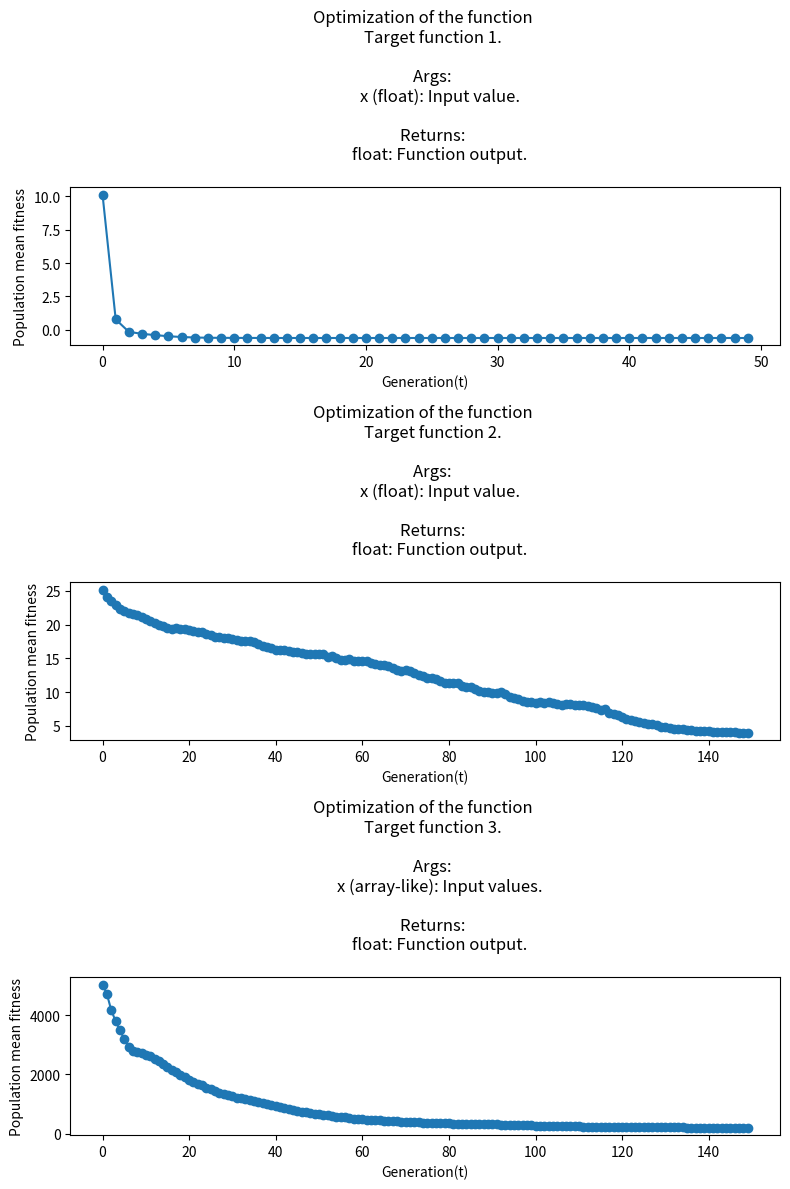

Python code for this plot:
from numpy import random, mean, sqrt, exp, argsort, sum, abs, vectorize
from matplotlib import pyplot as plt
from argparse import ArgumentParser, ArgumentDefaultsHelpFormatter, SUPPRESS
from itertools import compress


def initialise(N, n, xL, xU):
    """
    Initialize the population for the Differential Evolution Algorithm.

    Args:
        N (int): Population size.
        n (int): Dimension of the solution space.
        xL (float): Lower bound of the solution space.
        xU (float): Upper bound of the solution space.

    Returns:
        dict: Initial population dictionary containing agent information.
    """
    all_x = [[random.uniform(0, 1) * (xU - xL) + xL for _ in range(n)] for _ in range(N)]
    all_eta = [random.uniform(0, 1) * (xU - xL) + xL for _ in range(N)]

    agents = []

    for i in range(N):
        agent_dict = {
            "x": all_x[i],
            "eta": all_eta[i],
            "fitness": None
        }
        agents.append(agent_dict)

    population_dict = {
        "n": n,
        "N": N,
        "x_l": xL,
        "x_u": xU,
        "offsprings": [],
        "generation": 0,
        "agents": agents
    }

    return population_dict


def evaluate(pop, f):
    """
    Evaluate the fitness of each agent in the population using the given function.

    Args:
        pop (dict): Population dictionary containing agent information.
        f (function): Fitness function to evaluate.

    Returns:
        list: List of fitness values for each agent in the population.
    """
    for agent in pop["agents"] + pop["offsprings"]:
        agent["fitness"] = f(agent["x"])
    return [agent["fitness"] for agent in pop["agents"]]


def mutate(pop):
    """
    Mutate the population for the next generation.

    Args:
        pop (dict): Population dictionary containing agent information.

    Returns:
        dict: Updated population dictionary after mutation.
    """
    pop["generation"] += 1
    tau = sqrt(2 * sqrt(pop["n"])) ** -1
    tau_prime = sqrt(2 * pop["n"]) ** -1

    for agent in pop["agents"]:
        agent_dict = {
            "x": agent["x"] + agent["eta"] * random.normal(0, 1, pop["n"]), ## COMMENTS: very good
            "eta": agent["eta"] * exp(tau_prime * random.normal(0, 1, 1) + tau * random.normal(0, 1, pop["n"])), ## COMMENTS: very good
            "fitness": None
        }

        pop["offsprings"].append(agent_dict)

    return pop


def select(pop, q=10):
    """
    Select the fittest agents for the next generation.

    Args:
        pop (dict): Population dictionary containing agent information.
        q (int, optional): Number of mutants for pairwise comparison. Defaults to 10.

    Returns:
        dict: Updated population dictionary after selection.
    """
    all_agents = pop["agents"] + pop["offsprings"]
    wins = [0] * len(all_agents)
    for pos, agent in enumerate(all_agents):
        pos_mask = [True] * len(all_agents)
        pos_mask[pos] = False
        opponents = random.choice(list(compress(all_agents, pos_mask)), q) ## COMMENTS: careful here replace=False needed
        wins[pos] = sum([agent["fitness"] <= opponent["fitness"] for opponent in opponents])

    pop["agents"] = [all_agents[i] for i in argsort(wins)[::-1][:pop["N"]]]
    pop["offsprings"] = []
    return pop


def dea(params):
    """
    Perform Differential Evolution Algorithm.

    Args:
        params (dict): Parameters for the algorithm.

    Returns:
        tuple: Tuple containing the final population, mean fitness values, best agent, and best fitness values.
    """
    T = params['T']  # Get the corresponding parameter from the params dict.
    init_pop = initialise(params['N'], params['n'], params['xL'], params['xU'])

    t = 0
    mean_fit = []
    best_walk = []
    while t < T:
        # Write your code here to implement the DEA. The steps should be 1. mutate, 2. evaluate, 3. select
        mutate(init_pop)
        m = mean(evaluate(init_pop, params['f']))
        select(init_pop, params['q'])
        t += 1

        mean_fit.append(m)
        print(f"Mean fitness {t}: {m}")

        # Plotting purposes
        best_walk.append(init_pop["agents"][0]["fitness"])
        if params['verbose']:
            print(f"Generation {t}: mean fitness = {mean_fit[-1]}")

    # Since they are ordered by fitness, the best solution is the first one
    best_agent = init_pop["agents"][0]["x"]

    return init_pop, mean_fit, best_agent, best_walk


def parseArguments():
    parser = ArgumentParser(formatter_class=ArgumentDefaultsHelpFormatter, argument_default=SUPPRESS)
    parser.add_argument("-n", '--length', type=int, default=1, help="The dimension of the solution space")
    parser.add_argument('-T', type=int, default=50, help='Number of generations of the DEA')
    parser.add_argument('-N', type=int, default=100, help='Population size')
    parser.add_argument('-xL', type=float, default=-3., help='Lower bound of the solution space')
    parser.add_argument('-xU', type=float, default=3., help='Upper bound of the solution space')
    parser.add_argument('-q', type=int, default=10, help='Number of mutants for pairwise comparison')
    parser.add_argument('--verbose', action="store_true", default=False, help="Print the mean fitness evolution on a standard output")
    parser.add_argument('-seed', type=int, default=None, help="Seed for the initial population")
    parser.add_argument('-f', default=None, help="Polynomial to evaluate")
    return parser.parse_args()


@vectorize
def target_function1(x):
    """
    Target function 1.

    Args:
        x (float): Input value.

    Returns:
        float: Function output.
    """
    return (x ** 4 + x ** 3 - x ** 2 - x)


@vectorize
def target_function2(x):
    """
    Target function 2.

    Args:
        x (float): Input value.

    Returns:
        float: Function output.
    """
    return abs(sum(x))


def target_function3(x):
    """
    Target function 3.

    Args:
        x (array-like): Input values.

    Returns:
        float: Function output.
    """
    y = 0
    for i in range(len(x) - 1):
        y += 100 * ((x[i + 1] - x[i] ** 2) ** 2) + (x[i] - 1) ** 2
    return y


def test_target_function1():
    """
    Test DEA with target function 1.

    Returns:
        tuple: Tuple containing the final population, mean fitness values, best agent, and best fitness values.
    """

    ## COMMENTS: why fixed parameters?
    params = {
        'n': 1,
        'T': 50,
        'q': 10,
        'N': 100,
        'f': target_function1,
        'verbose': False,
        'xU': 3.,
        'xL': -3.
    }
    return dea(params)


def test_target_function2():
    """
    Test DEA with target function 2.

    Returns:
        tuple: Tuple containing the final population, mean fitness values, best agent, and best fitness values.
    """
    params = {
        'n': 30,
        'T': 150,
        'q': 25,
        'N': 100,
        'f': target_function2,
        'verbose': True,
        'xU': 50.,
        'xL': -50.
    }
    return dea(params)


def test_target_function3():
    """
    Test DEA with target function 3.

    Returns:
        tuple: Tuple containing the final population, mean fitness values, best agent, and best fitness values.
    """
    params = {
        'n': 30,
        'T': 150,
        'q': 25,
        'N': 100,
        'f': target_function3,
        'verbose': True,
        'xU': 1.5,
        'xL': -1.5
    }
    return dea(params)


def main():
    best_pop, mean_fitness1, best_agent, best_walk = test_target_function1()
    best_pop, mean_fitness2, best_agent, best_walk = test_target_function2()

    best_pop, mean_fitness3, best_agent, best_walk = test_target_function3()

    args = parseArguments()

    fig, axs = plt.subplots(3, 1, figsize=(8, 12))
    axs[0].plot(mean_fitness1, "o-")
    axs[0].set_title("Optimization of the function " + target_function1.__doc__)
    axs[0].set_xlabel("Generation(t)")
    axs[0].set_ylabel("Population mean fitness")

    axs[1].plot(mean_fitness2, "o-")
    axs[1].set_title("Optimization of the function " + target_function2.__doc__)
    axs[1].set_xlabel("Generation(t)")
    axs[1].set_ylabel("Population mean fitness")

    axs[2].plot(mean_fitness3, "o-")
    axs[2].set_title("Optimization of the function " + target_function3.__doc__)
    axs[2].set_xlabel("Generation(t)")
    axs[2].set_ylabel("Population mean fitness")

    plt.tight_layout()
    plt.show()


if __name__ == "__main__":
    main()
